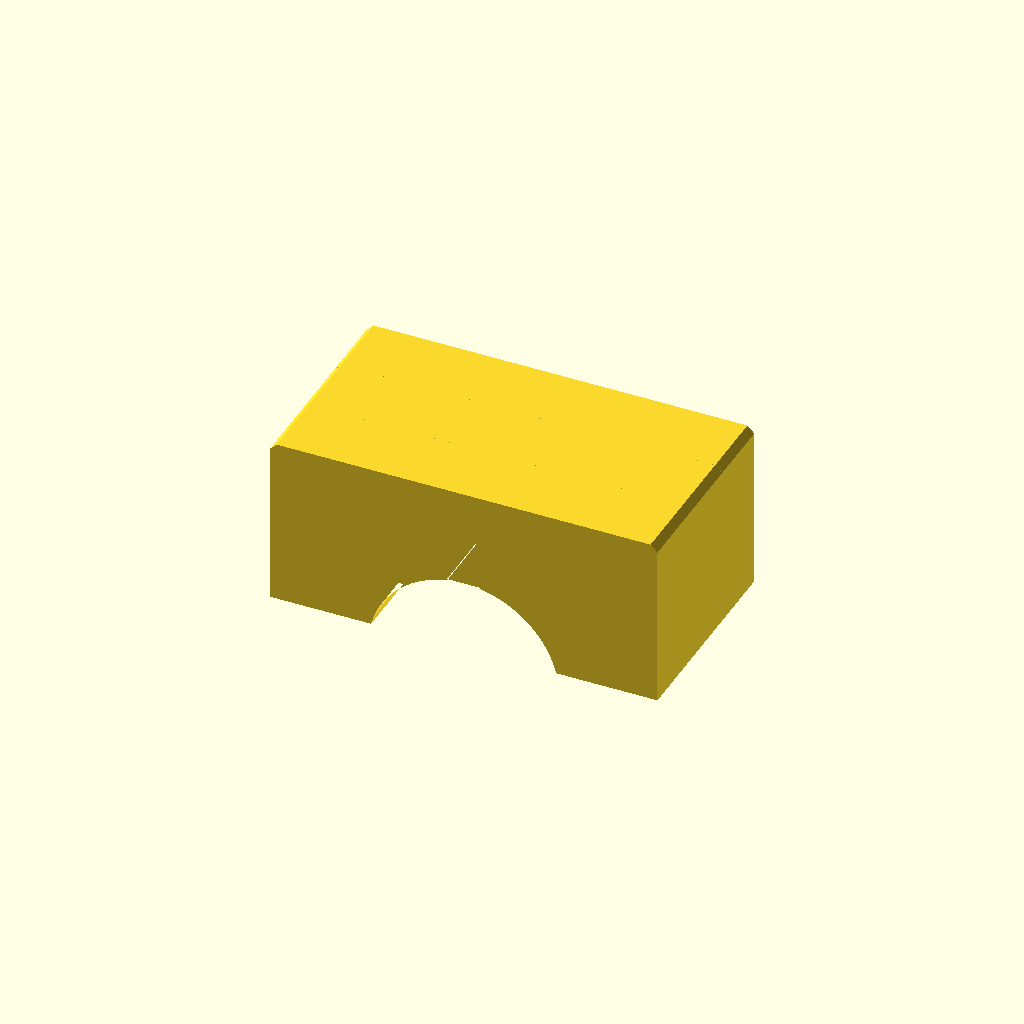
Cell 1 — every parameter at its default value.
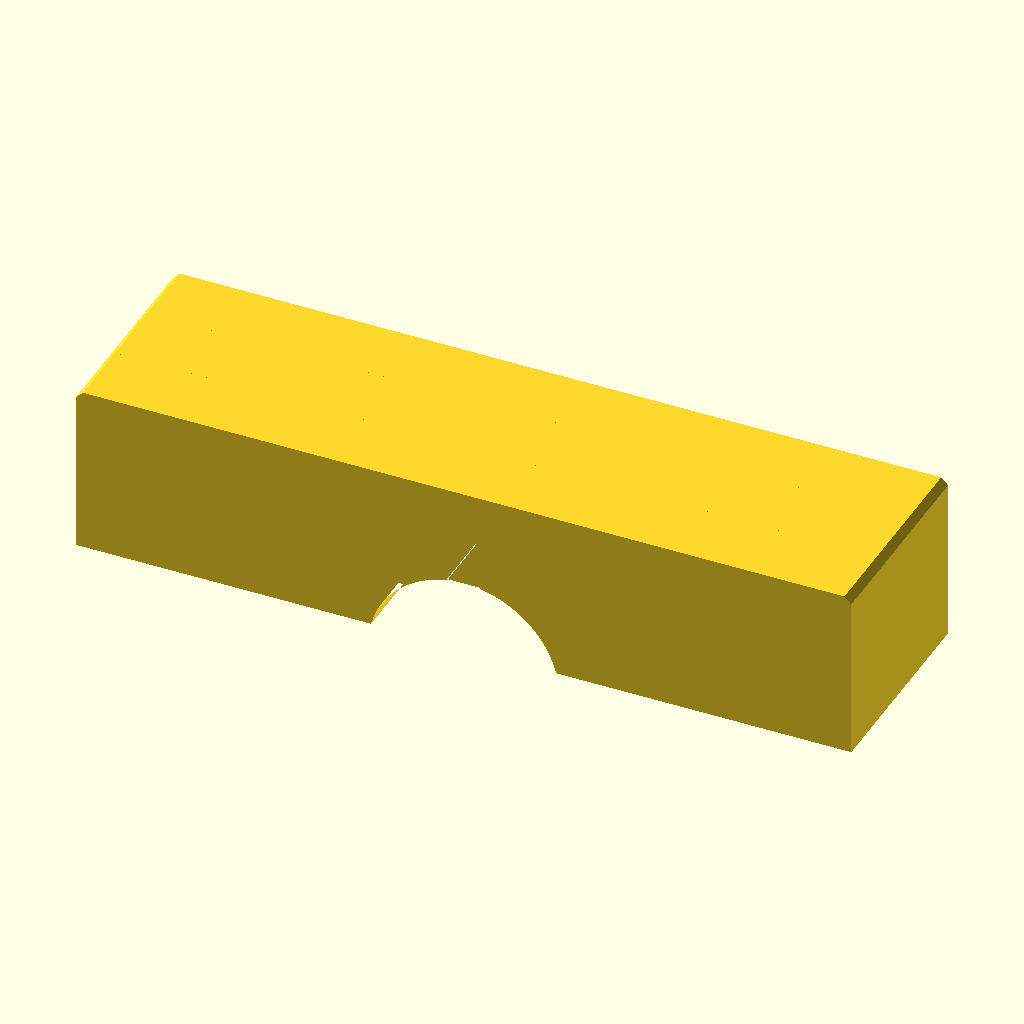
Cell 2: the same model with barrel_width = 56.
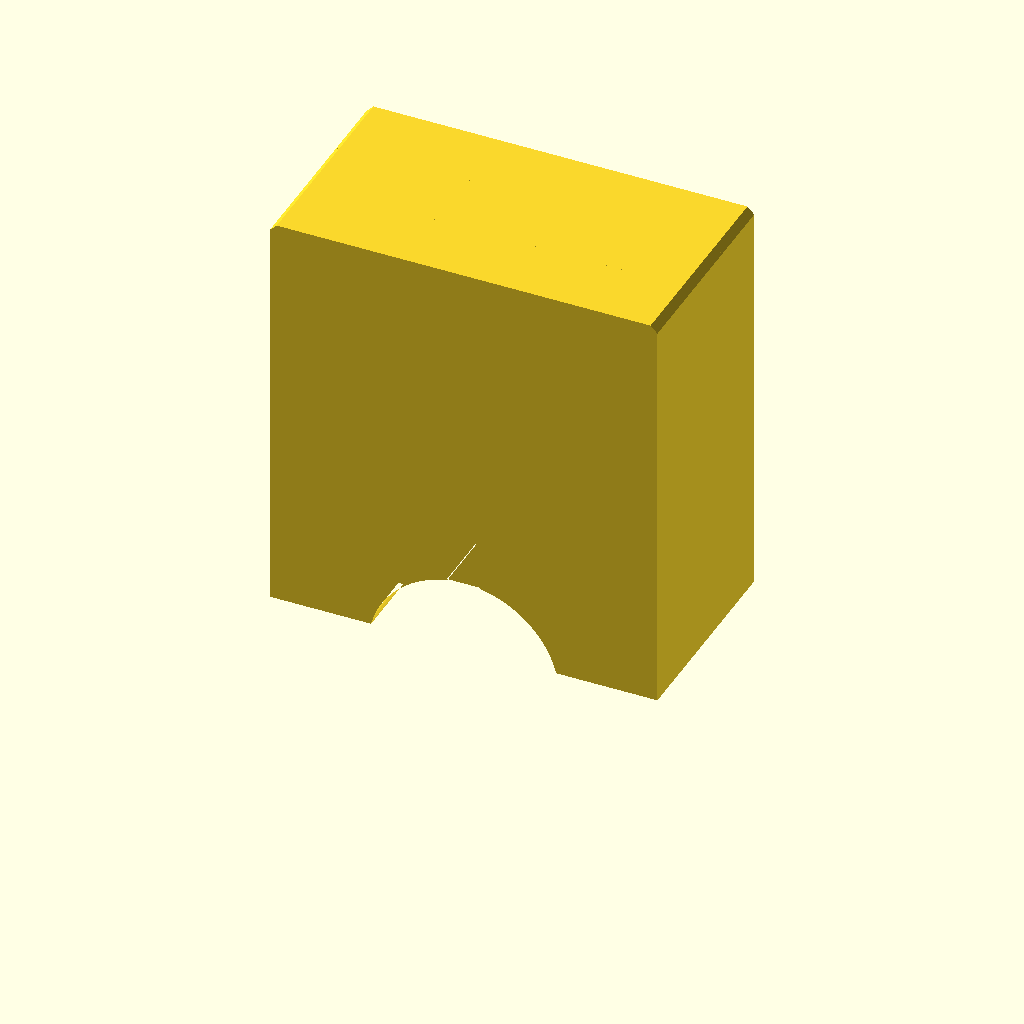
Cell 3 — barrel_height set to 70, the other parameters unchanged.
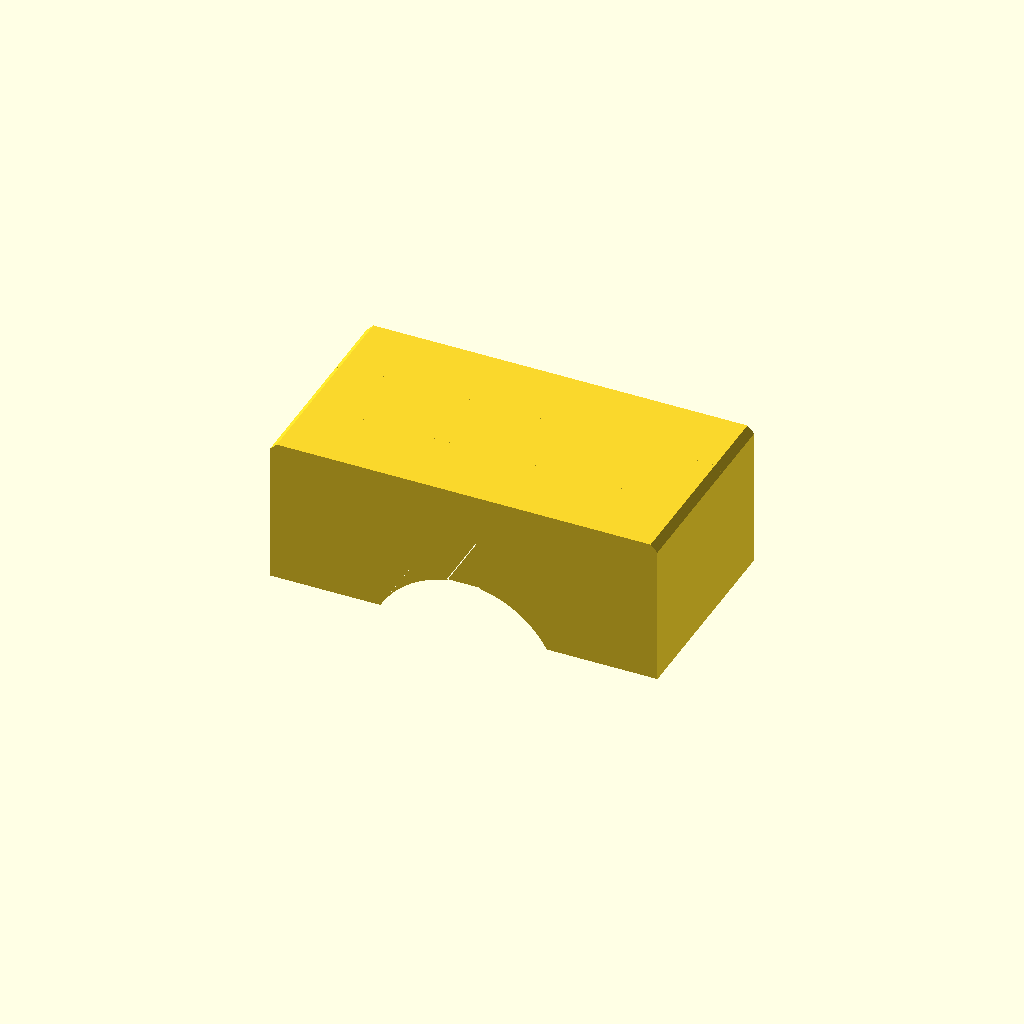
Cell 4 — barrel_gap set to 6.8, the other parameters unchanged.
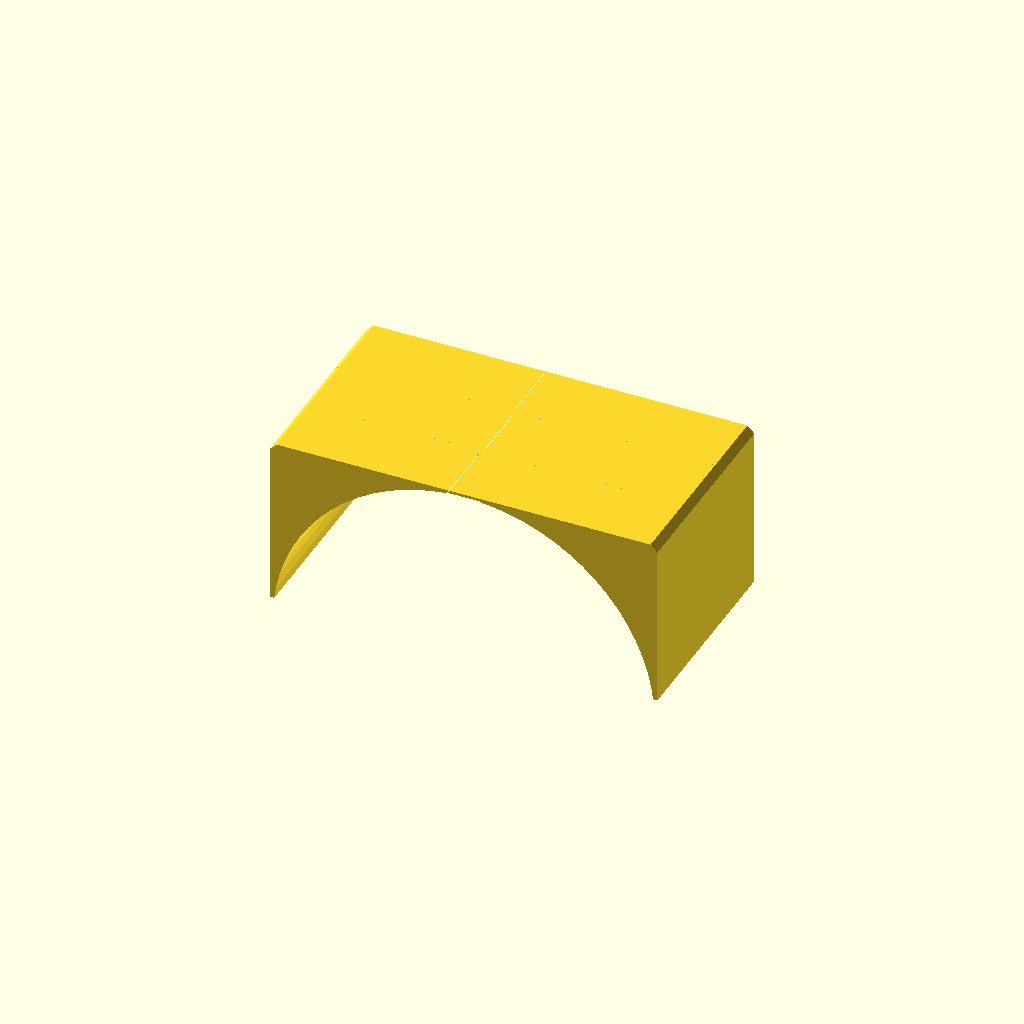
Cell 5: the same model with main_bore = 27.6.
All cells are drawn from one camera (rotation 55°, 0°, 25°, orthographic, colour scheme Cornfield), so only the parameter changes between them.
OpenSCAD source file openscad/dartgun/barrel2.scad:
include <common.scad>

barrel_width = 28;
barrel_height = 35;

// In my early prints this was 4, but there was still some dart mangling.
// The theoretical limit here is probably about 3.
barrel_gap = 3.4;

main_bore = 13.8;
constricted_bore = main_bore - 0.5;
barrel_intrusion = (barrel_width - main_bore) / 2 - 2;

// Width of the rail which forms the top of the bore.
bore_top_width = 6;

// Vertical offset of the bore within the barrel's rectangle. We push
// the bore down slightly to thicken up the top barrel, which is
// naturally too thin because of the control bar cavities.
bore_offset = 3.5;

control_bar_width = (barrel_width - bore_top_width) / 2;
control_bar_height = 7.4;

trunnion_width = 3;
trunnion_length = 5;

stroke = 80; // TODO: 120

// Allow this much extension beyond the actual firing stroke.
over_stroke = 2;

barrel_back_wall = 20; // TODO: 50
feed_cut_length = 74;
barrel_front_wall = 10;

total_barrel_length = stroke + over_stroke + barrel_back_wall + feed_cut_length + barrel_front_wall;

enclosure_wall = 7;

trigger_width = 8;
trigger_cavity_width = trigger_width + extra_loose;

module print_chamfer() {
  rotate([0, 0, 45])
    square(0.7, center=true);
}

module bore(constriction) {
  // The bore needs to fit the dart nicely.
  $fn = 70;
  
  diam = constriction ? constricted_bore : main_bore;
  circle(d = diam);
  
  // Ensure nice bridging if we print the bore cavity facing down.
  square([2.4, diam], center=true);

  if (constriction) {
    intersection() {
      circle(d=main_bore);
      hull() {
        a = 45;
        square(constricted_bore * [cos(a), sin(a)], center=true);
        square([constricted_bore * (cos(a) + 1.2*sin(a)), eps], center=true);
      }
    }
  }
}

module barrel_2d(feed_cut=false, trunnion=false, trigger_cavity=false, constriction=false) {
  width = barrel_width + (trunnion ? trunnion_width*2 : 0);
  
  difference() {
    translate([0, bore_offset])
      square([width, barrel_height], center=true);
    
    bore(constriction);

    // Chamfers for printing.
    for (x = width/2 * [-1, 1], y = barrel_height/2 * [-1, 1])
      translate([x, y + bore_offset])
        print_chamfer();    

    // Gap for string and control bars.
    translate([-barrel_width/2 - eps, -barrel_gap/2])
      square([barrel_width + 2*eps, barrel_gap + control_bar_height]);
    
    // Extend part of the gap through the trunnions.
    translate([-barrel_width/2 - trunnion_width - eps, -barrel_gap/2])
      square([barrel_width + 2*eps + 2*trunnion_width, barrel_gap]);
    
    if (feed_cut) {
      translate([0, barrel_height/2])
        square([main_bore, barrel_height], center=true);
      
      for (x = main_bore/2 * [-1, 1])
        translate([x, barrel_height/2 + bore_offset])
          print_chamfer();
    }
    
    if (trigger_cavity) {
      translate([0, -barrel_height/2 + bore_offset])
        square([trigger_cavity_width, barrel_height], center=true);

      for (x = trigger_cavity_width/2 * [-1, 1])
        translate([x, -barrel_height/2 + bore_offset])
          print_chamfer();
    }
  }
}

module bore_top_2d(constriction=false) {
  difference() {
    translate([-bore_top_width/2, 0])
      square([bore_top_width, main_bore*0.8]);
    bore(constriction);
  }
}

module control_bar_template_2d(trunnion=false) {
  difference() {
    translate([
      bore_top_width/2 + control_bar_width/2,
      barrel_gap/2 + control_bar_height/2
    ])
      square([control_bar_width - snug, control_bar_height - snug], center=true);
    
    bore();
  }
  
  if (trunnion)
    translate([barrel_width/2 - 1, barrel_gap/2 + snug/2])
      square([trunnion_width + 1, control_bar_height - snug]);
}

module control_bar_2d(trunnion=false) {
  difference() {
    control_bar_template_2d(trunnion);
    
    // Feed cut.
    translate([0, barrel_height/2])
      square([main_bore, barrel_height], center=true);
    
    // Chamfers for printing.
    for (x = [main_bore/2, barrel_width/2 + (trunnion ? trunnion_width : 0)])
      translate([x, control_bar_height + barrel_gap/2])
        print_chamfer();
  }
}

// The part of the control bar which forms part of the bore.
module control_bar_bore_2d() {
  difference() {
    intersection() {
      control_bar_template_2d();
      
      // Add 2 to the width to fill in the chamfer in control_bar_2d.
      translate([0, barrel_height/2])
        square([main_bore + 2, barrel_height], center=true);
    }
    
    // Chamfer for nice mating with the undersight of the next dart.
    translate([bore_top_width/2, control_bar_height + barrel_gap/2])
      rotate([0, 0, 45])
        square(1.3, center=true);
  }
}

module intrusion_2d() {
  difference() {
    translate([barrel_width/2 - barrel_intrusion/2 + 2, 0])
      square([barrel_intrusion + 4, barrel_gap - snug], center=true);
    
    for (y = (barrel_gap - snug) * [-0.5, 0.5])
      translate([barrel_width/2 - barrel_intrusion, y])
        print_chamfer();
  }
}

module enclosure_2d(trunnion=false, filled=false) {
  difference() {
    translate([0, bore_offset])
      square([barrel_width, barrel_height] + 2*enclosure_wall*[1, 1], center=true);
    
    if (!filled) {
      translate([0, bore_offset])
        // Add 0.1 to the horizontal clearance, since we are bolting these parts
        // together tightly.
        square([
          barrel_width + loose + 0.1 + (trunnion ? 2*trunnion_width : 0),
          barrel_height + loose
        ], center=true);
      
      // Ensure good corners.
      for (
        x = (barrel_width + 0.1 + (trunnion ? 2*trunnion_width : 0))/2 * [1, -1],
        y = barrel_height/2 * [1, -1]
      )
        translate([x, y + bore_offset])
          circle(d=0.7, $fn=8);
    }
  }
}

module intrusion(length) {
  chamfer = 0.6;
  for (a = [-1, 1]) {
    scale([a, 1, 1]) {
      hull() {
        for (z = [0, length])
          translate([0, 0, z])
            linear_extrude(eps)
              offset(-chamfer)
                intrusion_2d();
        
        translate([0, 0, chamfer])
          linear_extrude(length - 2*chamfer)
            intrusion_2d();
      }
    }
  }
}


module barrel() {
  feed_ramp_length = 3;
  feed_ramp_height = 3;

  linear_extrude(trunnion_length) {
    barrel_2d(trunnion=true, trigger_cavity=true);
    bore_top_2d();
  }
  
  translate([0, 0, trunnion_length]) {
    linear_extrude(barrel_back_wall - trunnion_length) {
      barrel_2d(trigger_cavity=true);
      bore_top_2d();
    }
  }
  
  translate([0, 0, barrel_back_wall])
    linear_extrude(feed_cut_length)
      barrel_2d(feed_cut=true);
  
  constriction_length = 3;
  translate([0, 0, barrel_back_wall + feed_cut_length]) {
    linear_extrude(constriction_length) {
      barrel_2d(constriction=true);
      bore_top_2d(constriction=true);
    }
  }

  translate([0, 0, barrel_back_wall + feed_cut_length + constriction_length]) {
    linear_extrude(stroke + over_stroke + barrel_front_wall - constriction_length) {
      barrel_2d();
      bore_top_2d();
    }
  }
  
  // Bridge at the very back, below the trigger.
  hull() {
    translate([-trigger_cavity_width/2 - 1, -barrel_height/2 + bore_offset, 0])
      cube([trigger_cavity_width + 2, 4.8, 1]);
    translate([-trigger_cavity_width/2 - 1, -barrel_height/2 + bore_offset, barrel_back_wall/2])
      cube([trigger_cavity_width + 2, 1, eps]);
  }
}

control_bar_trunnion_gap = 5;

module control_bar() {
  feed_ramp_length = 15;
  feed_ramp_width = 4;

  linear_extrude(barrel_back_wall + stroke - feed_ramp_length) {
    control_bar_2d();
    control_bar_bore_2d();
  }
  
  translate([0, 0, barrel_back_wall + stroke - feed_ramp_length]) {
    linear_extrude(feed_ramp_length)
      control_bar_2d();
    
    difference() {
      minkowski() {
        linear_extrude(eps)
          control_bar_bore_2d();
        
        hull() {
          cube([feed_ramp_width, eps, eps]);
          translate([feed_ramp_width, 0, feed_ramp_length])
            cube(eps);
        }
      }
    
      // Apply a vertical chamfer as well, to slide under the next dart.
      hull() {
        translate([bore_top_width/2, barrel_gap/2 + control_bar_height, 0])
          rotate([0, 0, 45])
            cube([1.3, 1.3, eps], center=true);
        translate([bore_top_width/2 + feed_ramp_width, barrel_gap/2 + control_bar_height, feed_ramp_length])
          rotate([0, 0, 45])
            cube([4.1, 4.1, eps], center=true);
      }
    }
  }
  
  translate([0, 0, barrel_back_wall + stroke])
    linear_extrude(feed_cut_length + over_stroke)
      control_bar_2d();
  
  // Trunnions.
  for (z = [0, control_bar_trunnion_gap + trunnion_length])
    translate([0, 0, barrel_back_wall + stroke + z])
      linear_extrude(trunnion_length)
        control_bar_2d(trunnion=true);
  
  translate([0, 0, barrel_back_wall + stroke + feed_cut_length + over_stroke]) {
    linear_extrude(barrel_front_wall) {
      control_bar_2d();
      
      // Add a small protrusion to ride against the bore top rail. There is no
      // bore surface here; just enough to keep the control arms apart.
      intersection() {
        control_bar_bore_2d();
        translate([0, barrel_gap/2 + control_bar_height - 2.6])
          square([barrel_width/2, 2.6]);
      }
    }
  }
}

module barrel_print_aids() {
  linear_extrude(0.4) {
    for (x = (barrel_width/2 + trunnion_width) * [1, -1])
      translate([x, 0])
        octagon(10);
    for (x = (barrel_width/2) * [1, -1])
      translate([x, -total_barrel_length])
        octagon(10);
  }
}

module barrel_bottom_print() {
  rotate([0, 0, 45]) {
    translate([0, 0, barrel_height/2 - bore_offset]) {
      intersection() {
        rotate([90, 0, 0])
          barrel();
        
        translate([-50, -500, -50])
          cube([100, 500, 50]);
      }
    }
    barrel_print_aids();
  }
}

module barrel_top_print() {
  rotate([0, 0, 45]) {
    scale([1, -1, 1]) {
      translate([0, 0, barrel_height/2 + bore_offset]) {
        intersection() {
          rotate([-90, 0, 0])
            barrel();
          
          translate([-50, 0, -50])
            cube([100, 500, 50]);
        }
      }
    }
    barrel_print_aids();
  }
}

module control_bar_print() {
  rotate([0, 0, 45]) {
    for (a = [-1, 1]) {
      scale([a, 1, 1]) {
        translate([0, 0, barrel_gap/2 + control_bar_height - 0.1])
          rotate([-90, 0, 0])
            control_bar();
        
        linear_extrude(0.4)
          for (x = [barrel_width/2, bore_top_width/2], y = [0, total_barrel_length])
            translate([x, y])
              octagon(10);
      }
    }
  }
}

// TODO: Stuff below is temporary, just for doing a test print of
// the control mechanism.

module front_slide() {
  length = 26;
  
  difference() {
    linear_extrude(length) {
      difference() {
        enclosure_2d();
        
        // Chop off the ceiling.
        translate([-barrel_width/2 + 2, bore_offset + barrel_height/2])
          square([barrel_width - 4, enclosure_wall]);
      }
    }
    
    // Trunnion holes.
    for (z = [0, control_bar_trunnion_gap + trunnion_length])
      translate([0, barrel_gap/2 + control_bar_height/2, trunnion_length/2 + z])
        cube([
          barrel_width + trunnion_width*2 + 1,
          control_bar_height + snug,
          trunnion_length + loose
        ], center=true);
  }
    
  intrusion(length);
}

mag_height = 50;

module back_slide() {
  length = barrel_back_wall;
  
  linear_extrude(trunnion_length + snug)
    enclosure_2d(trunnion=true);
  
  translate([0, 0, trunnion_length + snug])
    linear_extrude(length - trunnion_length - snug)
      enclosure_2d();
  
  intrusion(length);
  
  difference() {
    union() {
      translate([-(main_bore+8)/2, barrel_height/2 + bore_offset + 0.15, 0])
        cube([main_bore+8, mag_height, barrel_back_wall + feed_cut_length + 4]);
      translate([-(main_bore+20)/2, barrel_height/2 + bore_offset + mag_height/2, 0])
        cube([main_bore+20, 3, barrel_back_wall + feed_cut_length + 4]);
    }
    translate([-main_bore/2, barrel_height/2 + bore_offset + 0.15 - eps, barrel_back_wall + eps])
      cube([main_bore, mag_height + 2*eps, feed_cut_length]);
  }
}

module follower_2d() {
  translate([-3, -2])
    square([3, feed_cut_length + 4]);
  
  translate([0, extra_loose/2]) {
    square([mag_height, feed_cut_length - 0.6]);
  
    translate([mag_height, 0])
      square([8, feed_cut_length - 1.6]);
  }
}

module follower() {
  linear_extrude(0.2)
    offset(-0.3)
      follower_2d();
  
  difference() {
    translate([0, 0, 0.2])
      linear_extrude(main_bore - 1.8)
        follower_2d();
    
    translate([-102, 20, 1])
      rotate([90, 0, 90])
        linear_extrude(100)
          text("→", main_bore * 1.6);
  }
}

module preview() {
  x = 80;
  back_slide();
  barrel();
  translate([0, 0, x]) {
    translate([0, 0, -stroke])
      control_bar();
    translate([0, 0, barrel_back_wall])
      front_slide();
  }
}


rotate([-90, 0, 0])
intersection() {
  union() {
    linear_extrude(5)
      barrel_2d();
    translate([0, 0, 5])
      linear_extrude(5)
        barrel_2d(constriction=true);
    translate([0, 0, 10])
      linear_extrude(5)
        barrel_2d();
  }
  translate([-50, -100, 0])
    cube(100);
}
Parameter table extracted from the source (name, type, default, range or options):
barrel_width: number, default 28
barrel_height: number, default 35
barrel_gap: number, default 3.4
main_bore: number, default 13.8
bore_top_width: number, default 6
bore_offset: number, default 3.5
control_bar_height: number, default 7.4
trunnion_width: number, default 3
trunnion_length: number, default 5
stroke: number, default 80
over_stroke: number, default 2
barrel_back_wall: number, default 20
feed_cut_length: number, default 74
barrel_front_wall: number, default 10
enclosure_wall: number, default 7
trigger_width: number, default 8
